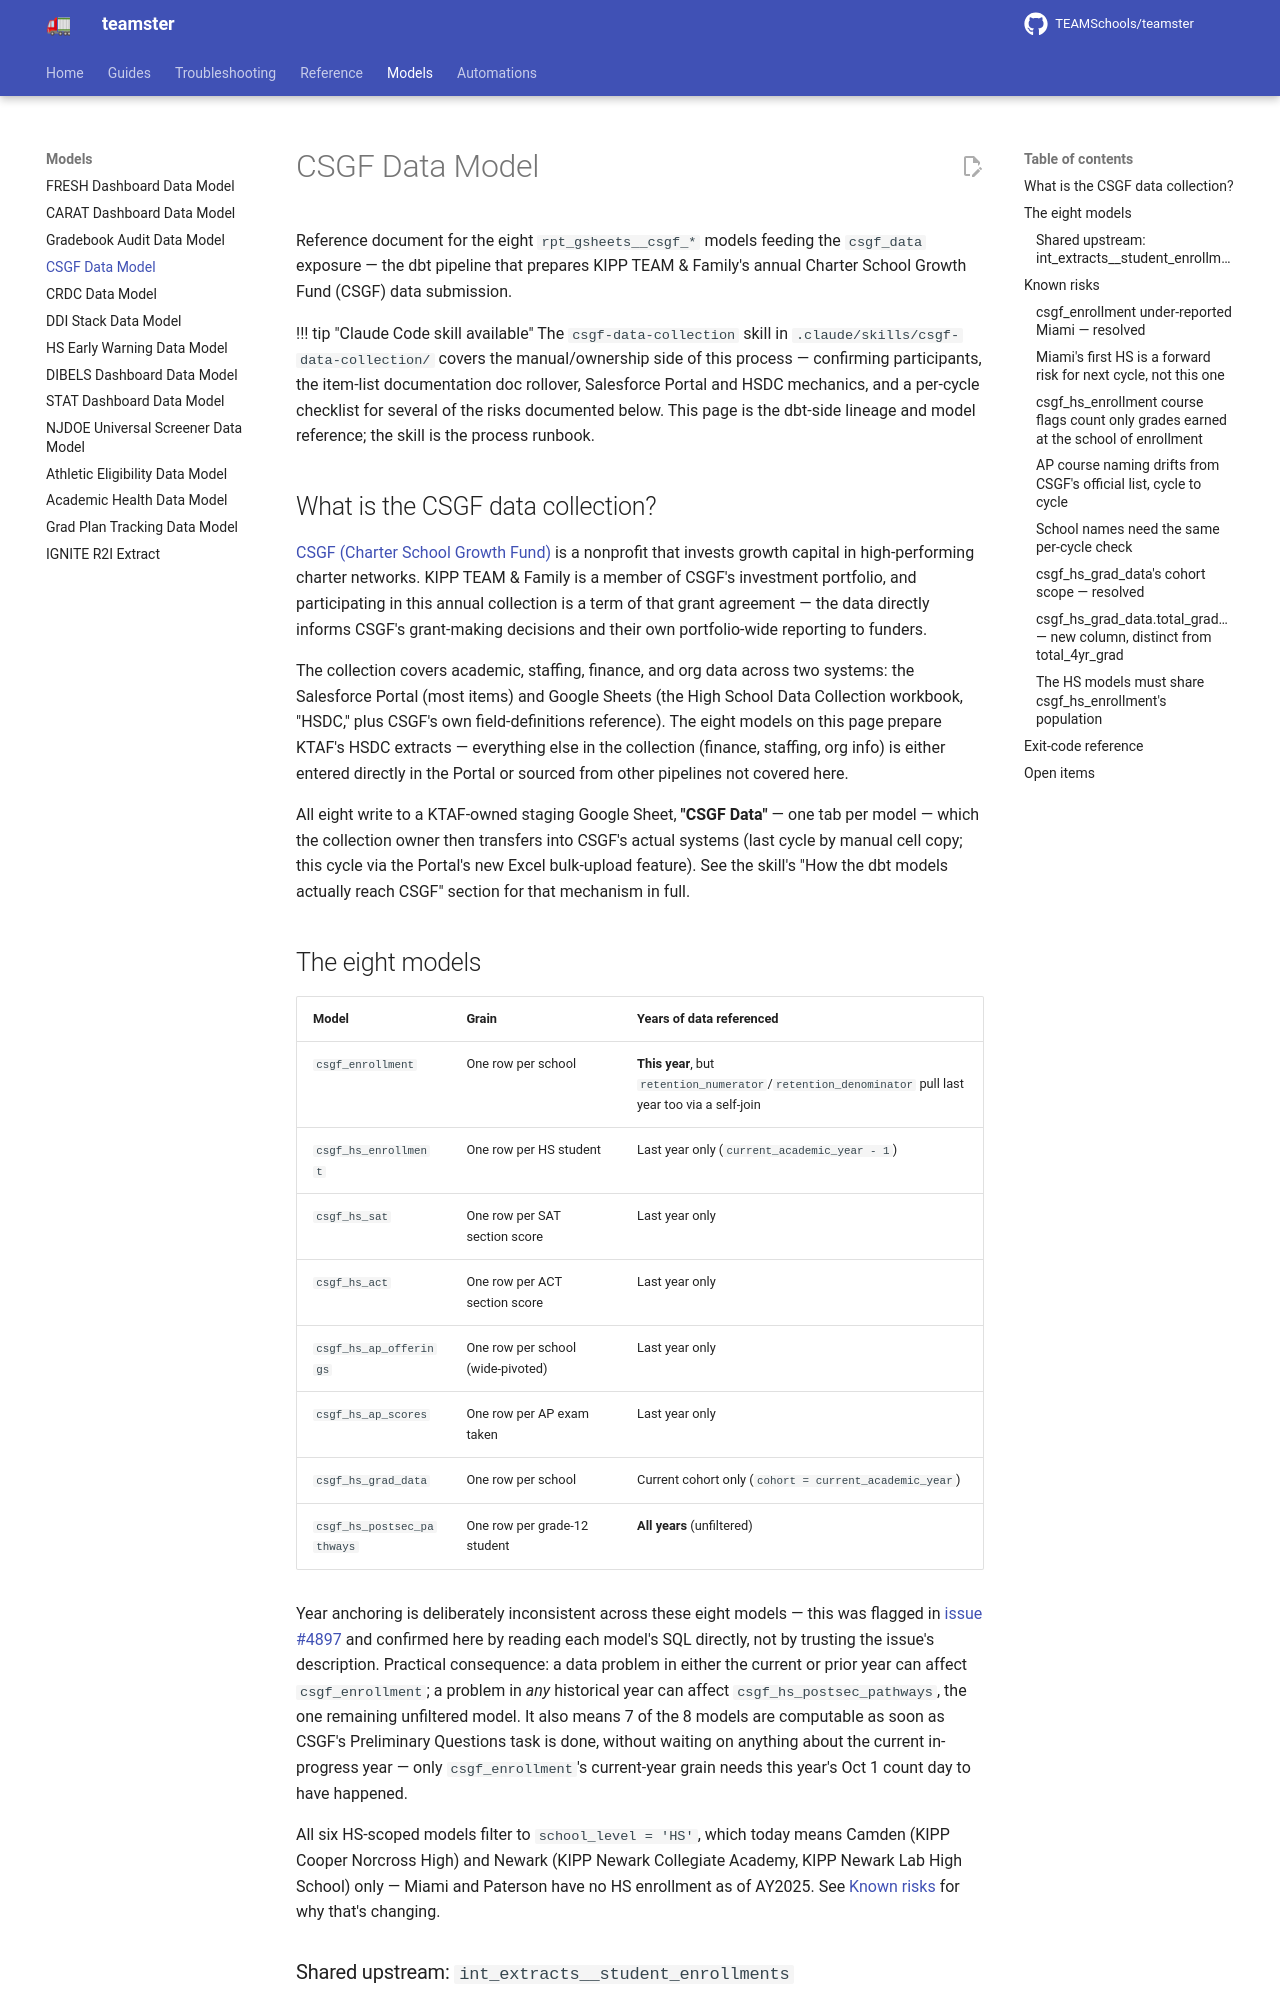

repository: TEAMSchools/teamster · page: models/csgf-data-model/index.html · generator: mkdocs

# CSGF Data Model

Reference document for the eight `rpt_gsheets__csgf_*` models feeding the
`csgf_data` exposure — the dbt pipeline that prepares KIPP TEAM & Family's
annual Charter School Growth Fund (CSGF) data submission.

!!! tip "Claude Code skill available" The `csgf-data-collection` skill in
`.claude/skills/csgf-data-collection/` covers the manual/ownership side of this
process — confirming participants, the item-list documentation doc rollover,
Salesforce Portal and HSDC mechanics, and a per-cycle checklist for several of
the risks documented below. This page is the dbt-side lineage and model
reference; the skill is the process runbook.

## What is the CSGF data collection?

[CSGF (Charter School Growth Fund)](https://chartergrowthfund.org/) is a
nonprofit that invests growth capital in high-performing charter networks. KIPP
TEAM & Family is a member of CSGF's investment portfolio, and participating in
this annual collection is a term of that grant agreement — the data directly
informs CSGF's grant-making decisions and their own portfolio-wide reporting to
funders.

The collection covers academic, staffing, finance, and org data across two
systems: the Salesforce Portal (most items) and Google Sheets (the High School
Data Collection workbook, "HSDC," plus CSGF's own field-definitions reference).
The eight models on this page prepare KTAF's HSDC extracts — everything else in
the collection (finance, staffing, org info) is either entered directly in the
Portal or sourced from other pipelines not covered here.

All eight write to a KTAF-owned staging Google Sheet, **"CSGF Data"** — one tab
per model — which the collection owner then transfers into CSGF's actual systems
(last cycle by manual cell copy; this cycle via the Portal's new Excel
bulk-upload feature). See the skill's "How the dbt models actually reach CSGF"
section for that mechanism in full.

## The eight models

| Model                      | Grain                             | Years of data referenced                                                                            |
| -------------------------- | --------------------------------- | --------------------------------------------------------------------------------------------------- |
| `csgf_enrollment`          | One row per school                | **This year**, but `retention_numerator`/`retention_denominator` pull last year too via a self-join |
| `csgf_hs_enrollment`       | One row per HS student            | Last year only (`current_academic_year - 1`)                                                        |
| `csgf_hs_sat`              | One row per SAT section score     | Last year only                                                                                      |
| `csgf_hs_act`              | One row per ACT section score     | Last year only                                                                                      |
| `csgf_hs_ap_offerings`     | One row per school (wide-pivoted) | Last year only                                                                                      |
| `csgf_hs_ap_scores`        | One row per AP exam taken         | Last year only                                                                                      |
| `csgf_hs_grad_data`        | One row per school                | Current cohort only (`cohort = current_academic_year`)                                              |
| `csgf_hs_postsec_pathways` | One row per grade-12 student      | **All years** (unfiltered)                                                                          |

Year anchoring is deliberately inconsistent across these eight models — this was
flagged in [issue #4897](https://github.com/TEAMSchools/teamster/issues/4897)
and confirmed here by reading each model's SQL directly, not by trusting the
issue's description. Practical consequence: a data problem in either the current
or prior year can affect `csgf_enrollment`; a problem in _any_ historical year
can affect `csgf_hs_postsec_pathways`, the one remaining unfiltered model. It
also means 7 of the 8 models are computable as soon as CSGF's Preliminary
Questions task is done, without waiting on anything about the current
in-progress year — only `csgf_enrollment`'s current-year grain needs this year's
Oct 1 count day to have happened.

All six HS-scoped models filter to `school_level = 'HS'`, which today means
Camden (KIPP Cooper Norcross High) and Newark (KIPP Newark Collegiate Academy,
KIPP Newark Lab High School) only — Miami and Paterson have no HS enrollment as
of AY2025. See [Known risks](#known-risks) for why that's changing.
